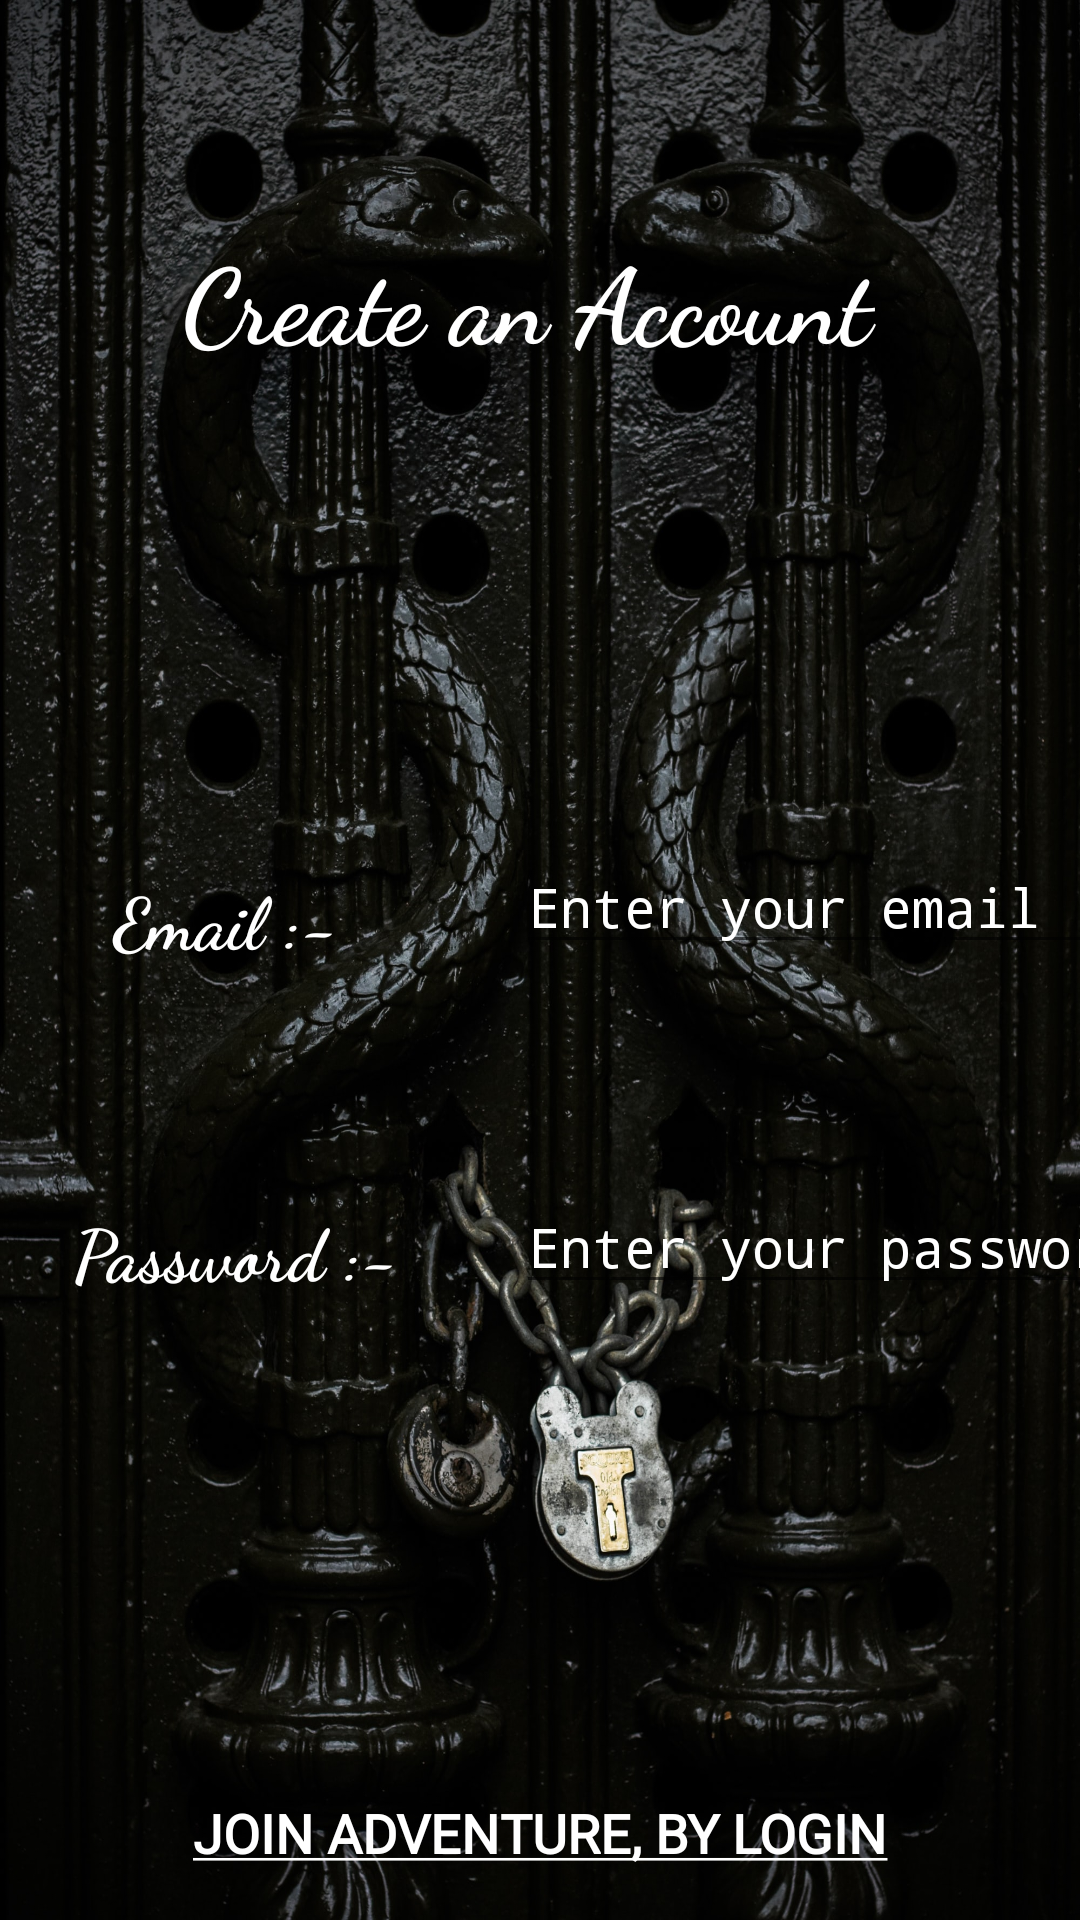

Reconstruct the res/layout file that produces this screen, plus the resources it refers to.
<!-- AndroidManifest.xml: application theme AppTheme -->
<!-- res/layout/activity_createnewuser.xml -->
<?xml version="1.0" encoding="utf-8"?>
<androidx.constraintlayout.widget.ConstraintLayout xmlns:android="http://schemas.android.com/apk/res/android"
    xmlns:app="http://schemas.android.com/apk/res-auto"
    xmlns:tools="http://schemas.android.com/tools"
    android:layout_width="match_parent"
    android:layout_height="match_parent"
    android:background="@drawable/createnew"
    tools:context=".newuser">

    <TextView
        android:id="@+id/createuser"
        android:layout_width="265dp"
        android:layout_height="136dp"
        android:layout_marginTop="32dp"
        android:fontFamily="cursive"
        android:gravity="center"
        android:text="@string/createUser"
        android:textColor="@android:color/background_light"
        android:textSize="35sp"
        android:textStyle="bold"
        app:layout_constraintEnd_toEndOf="parent"
        app:layout_constraintStart_toStartOf="parent"
        app:layout_constraintTop_toTopOf="parent" />

    <EditText
        android:id="@+id/emailforcreate"
        android:layout_width="wrap_content"
        android:layout_height="wrap_content"
        android:layout_marginStart="172dp"
        android:layout_marginTop="112dp"
        android:ems="10"
        android:fontFamily="monospace"
        android:hint="@string/emailofhint"
        android:inputType="textEmailAddress"
        android:textColor="@android:color/background_light"
        android:textColorHint="@android:color/background_light"
        app:layout_constraintStart_toStartOf="parent"
        app:layout_constraintTop_toBottomOf="@+id/createuser" />

    <EditText
        android:id="@+id/createnewpassword"
        android:layout_width="wrap_content"
        android:layout_height="wrap_content"
        android:layout_marginStart="172dp"
        android:layout_marginTop="72dp"
        android:ems="10"
        android:fontFamily="monospace"
        android:hint="@string/hintofpassword"
        android:inputType="textPassword"
        android:textColor="@android:color/background_light"
        android:textColorHint="@android:color/background_light"
        app:layout_constraintStart_toStartOf="parent"
        app:layout_constraintTop_toBottomOf="@+id/emailforcreate" />

    <TextView
        android:id="@+id/password"
        android:layout_width="125dp"
        android:layout_height="40dp"
        android:layout_marginStart="16dp"
        android:layout_marginTop="68dp"
        android:fontFamily="cursive"
        android:gravity="center"
        android:text="@string/password"
        android:textColor="@android:color/background_light"
        android:textSize="24sp"
        android:textStyle="bold"
        app:layout_constraintStart_toStartOf="parent"
        app:layout_constraintTop_toBottomOf="@+id/email" />

    <TextView
        android:id="@+id/email"
        android:layout_width="118dp"
        android:layout_height="45dp"
        android:layout_marginStart="16dp"
        android:layout_marginTop="116dp"
        android:fontFamily="cursive"
        android:gravity="center"
        android:text="@string/Email"
        android:textColor="@android:color/background_light"
        android:textSize="24sp"
        android:textStyle="bold"
        app:layout_constraintStart_toStartOf="parent"
        app:layout_constraintTop_toBottomOf="@+id/createuser" />

    <ProgressBar
        android:id="@+id/progressBar"
        style="?android:attr/progressBarStyle"
        android:layout_width="98dp"
        android:layout_height="87dp"
        android:layout_marginStart="124dp"
        android:layout_marginTop="16dp"
        android:foregroundGravity="center_vertical|center_horizontal"
        android:visibility="gone"
        app:layout_constraintStart_toStartOf="parent"
        app:layout_constraintTop_toBottomOf="@+id/emailforcreate" />

    <TextView
        android:id="@+id/createAccount"
        style="@style/CommonStyleForTextView"
        android:layout_width="wrap_content"
        android:layout_height="wrap_content"
        android:layout_marginTop="164dp"
        android:text="@string/CreateAccount"
        android:textColor="@color/common_google_signin_btn_text_dark_default"
        app:layout_constraintEnd_toEndOf="parent"
        app:layout_constraintStart_toStartOf="parent"
        app:layout_constraintTop_toBottomOf="@+id/createnewpassword" />

</androidx.constraintlayout.widget.ConstraintLayout>
<!-- resources referenced by this layout -->
<resources>
  <!-- drawable createnew: jpg bitmap (drawable, 666637 bytes) -->
  <string name="CreateAccount"><b><u>JOIN ADVENTURE, BY LOGIN</u></b></string>
  <string name="Email">Email :-</string>
  <string name="createUser">"Create an Account "</string>
  <string name="emailofhint">Enter your email</string>
  <string name="hintofpassword">Enter your password</string>
  <string name="password">Password :-</string>
  <style name="CommonStyleForTextView">
          <item name="android:layout_width">wrap_content</item>
          <item name="android:layout_height">wrap_content</item>
          <item name="android:layout_marginTop">40dp</item>
          <item name="android:fontFamily">@font/kurale</item>
          <item name="android:textColor">@android:color/background_light</item>
          <item name="android:textSize">18sp</item>
      </style>
  <style name="AppTheme" parent="Theme.AppCompat.Light.NoActionBar">
          
          <item name="colorPrimary">@color/colorPrimary</item>
          <item name="colorPrimaryDark">@color/colorPrimaryDark</item>
          <item name="colorAccent">@color/colorAccent</item>
      </style>
  <color name="colorPrimary">#6200EE</color>
  <color name="colorPrimaryDark">#3700B3</color>
  <color name="colorAccent">#03DAC5</color>
</resources>
